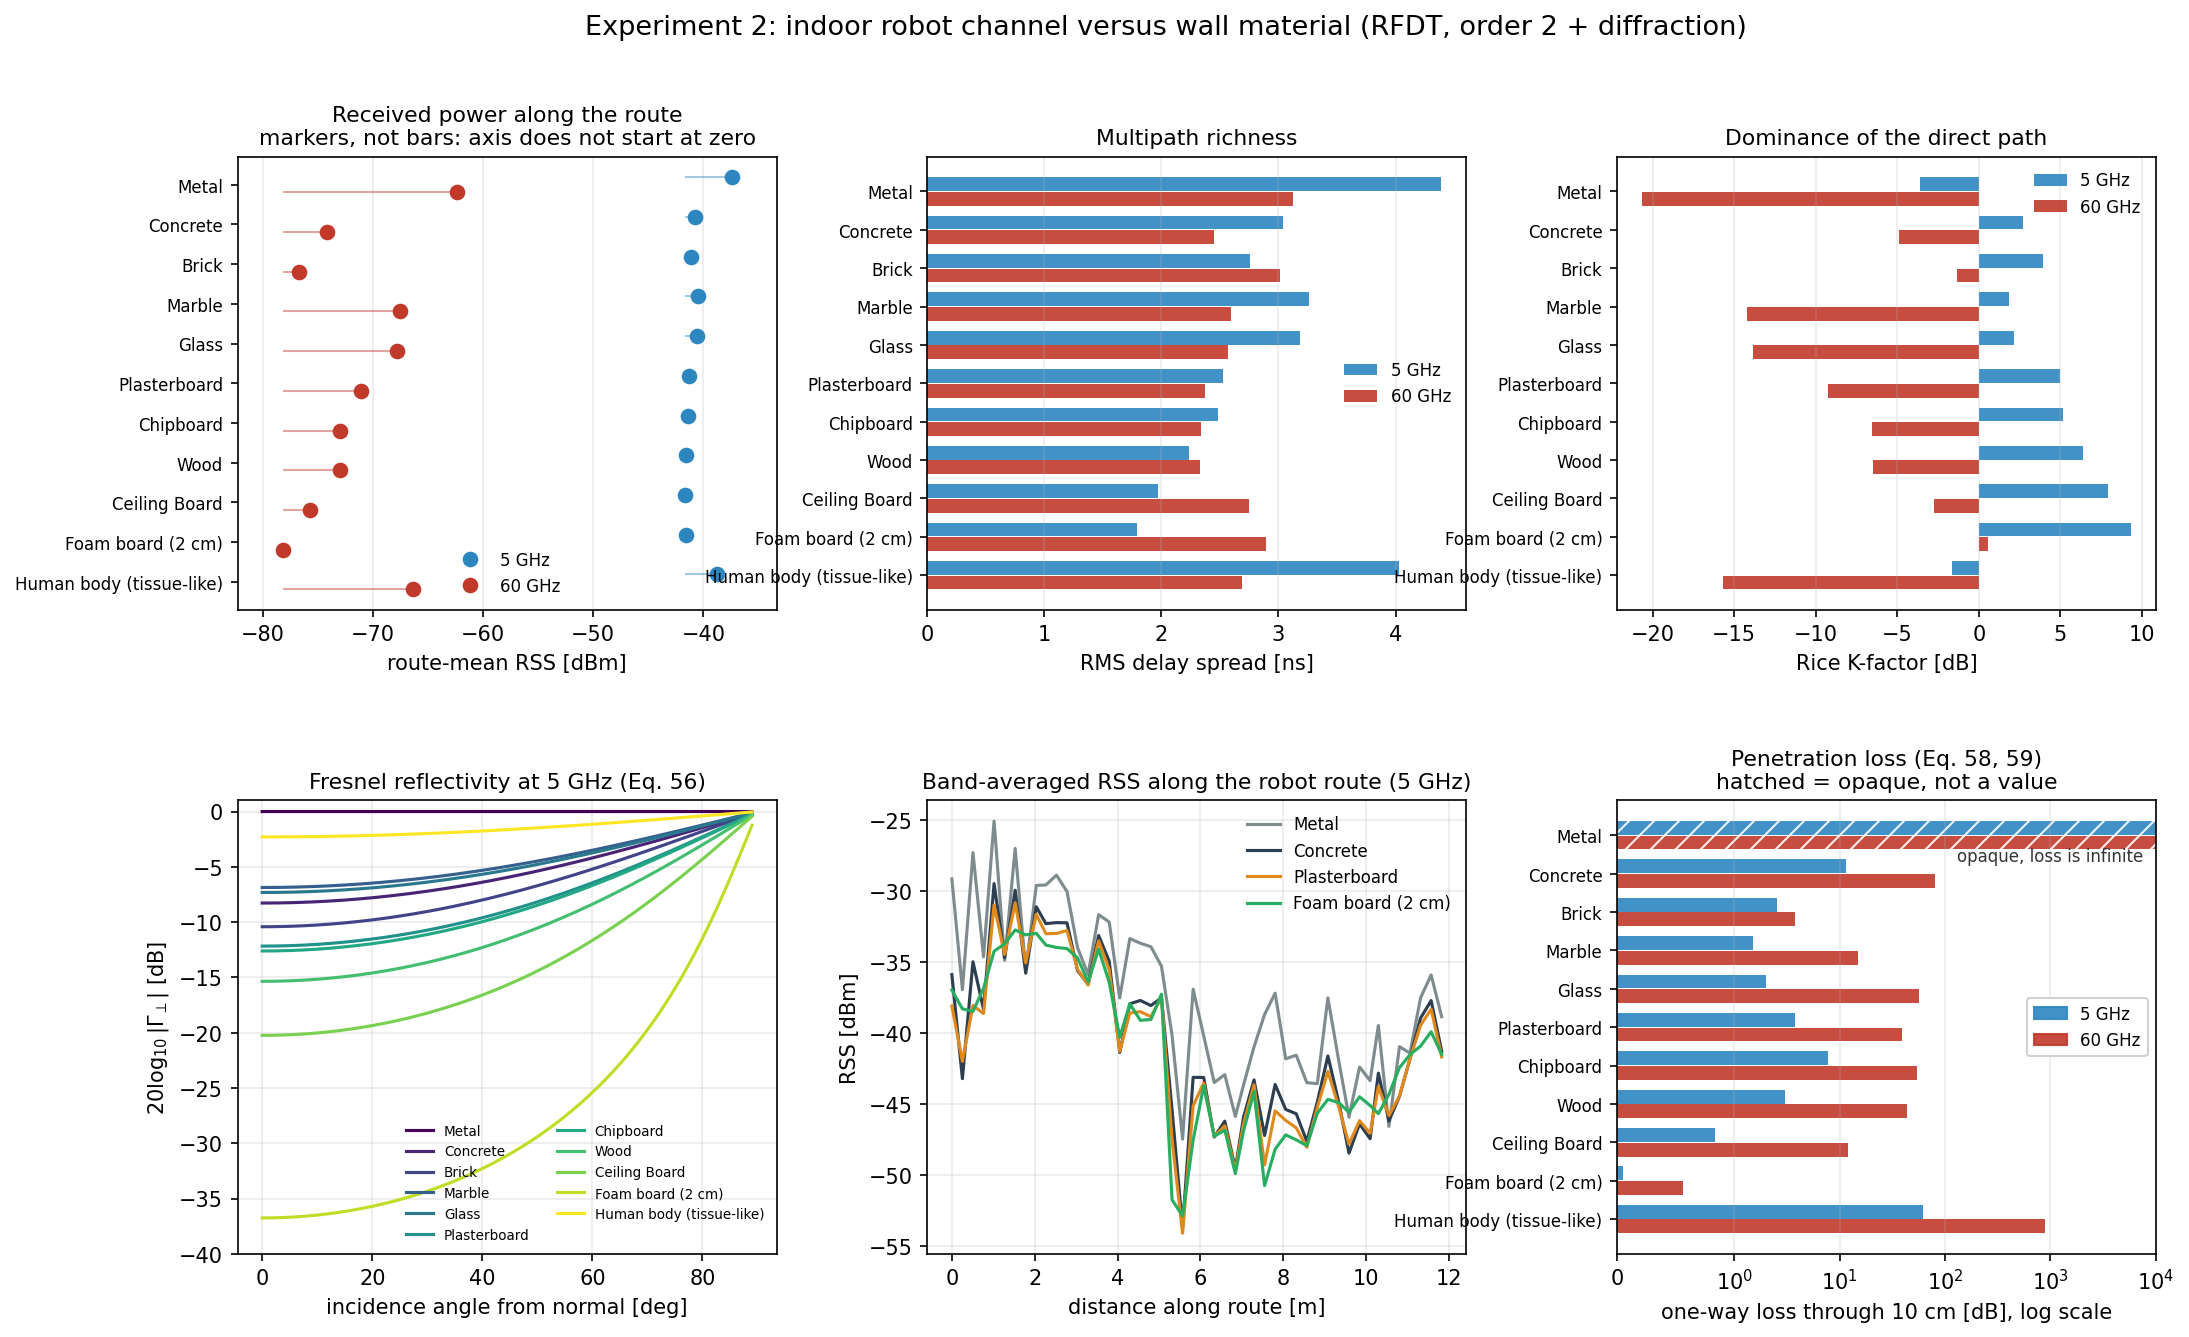

The data file committed next to this chart (first rows):
band, frequency_ghz, material, source, in_validity_range, eps_real, sigma_S_per_m, loss_tangent, reflection_db_normal, reflection_db_45deg, penetration_loss_db_10cm, rss_mean_dbm, rss_std_db, fade_depth_db, delay_spread_ns, k_factor_db, coherence_bw_rule_of_thumb_mhz, angular_spread_deg, n_paths
5 GHz, 5.0, metal, ITU-R P.2040-1, True, 1.0, 10000000, 35950207, -0.002526, -0.001687, inf, -37.43, 5.676, 22.4, 4.385, -3.604, 47.87, 59.23, 112
5 GHz, 5.0, concrete, ITU-R P.2040-1, True, 5.24, 0.1627, 0.1116, -8.275, -5.911, 11.61, -40.79, 5.861, 24.25, 3.042, 2.717, 67.27, 37.95, 112
5 GHz, 5.0, brick, ITU-R P.2040-1, True, 3.91, 0.03079, 0.02831, -10.42, -7.383, 2.547, -41.12, 5.809, 23.66, 2.754, 3.907, 74.57, 33.03, 112
5 GHz, 5.0, marble, ITU-R P.2040-1, True, 7.074, 0.02442, 0.01241, -6.868, -4.918, 1.502, -40.47, 5.875, 24.29, 3.259, 1.827, 62.87, 41.39, 112
5 GHz, 5.0, glass, ITU-R P.2040-1, True, 6.31, 0.03108, 0.01771, -7.319, -5.25, 2.024, -40.58, 5.868, 24.27, 3.186, 2.13, 64.27, 40.26, 112
5 GHz, 5.0, plasterboard, ITU-R P.2040-1, True, 2.73, 0.03856, 0.05077, -12.17, -8.925, 3.817, -41.34, 5.772, 23.28, 2.526, 4.957, 82.12, 28.83, 112
5 GHz, 5.0, chipboard, ITU-R P.2040-1, True, 2.58, 0.07615, 0.1061, -12.61, -9.256, 7.746, -41.38, 5.772, 23.23, 2.48, 5.166, 83.88, 27.98, 112
5 GHz, 5.0, wood, ITU-R P.2040-1, True, 1.99, 0.02638, 0.04765, -15.35, -11.47, 3.059, -41.54, 5.741, 22.62, 2.235, 6.375, 95.3, 23.25, 112
5 GHz, 5.0, ceiling_board, ITU-R P.2040-1, True, 1.48, 0.006206, 0.01507, -20.24, -15.58, 0.8346, -41.64, 5.731, 21.66, 1.974, 7.898, 113.3, 17.63, 112
5 GHz, 5.0, foam_board, approx, True, 1.06, 0.0002949, 0.001, -36.75, -30.96, 0.04686, -41.55, 5.75, 20.13, 1.787, 9.356, 132.8, 12.62, 112
5 GHz, 5.0, human_body, approx, True, 56.5, 2.867, 0.1825, -2.296, -1.626, 62.16, -38.77, 5.824, 23.61, 4.03, -1.62, 51.68, 53.17, 112
60 GHz, 60.0, metal, ITU-R P.2040-1, True, 1.0, 10000000, 2995851, -0.07564, -0.03932, inf, -62.36, 9.894, 44.96, 3.125, -20.69, 92.67, 38.13, 112
60 GHz, 60.0, concrete, ITU-R P.2040-1, True, 5.24, 1.136, 0.06497, -20.67, -14.82, 81.18, -74.17, 16.18, 45.53, 2.447, -4.92, 100.9, 20.94, 112
60 GHz, 60.0, brick, ITU-R P.2040-1, False, 3.91, 0.04582, 0.003511, -28.59, -22.81, 3.791, -76.73, 18.33, 46.9, 3.017, -1.316, 102.2, 20.49, 112
60 GHz, 60.0, marble, ITU-R P.2040-1, True, 7.074, 0.2439, 0.01033, -6.937, -4.952, 15.01, -67.56, 11.98, 45.19, 2.591, -14.2, 86.91, 31.73, 112
60 GHz, 60.0, glass, ITU-R P.2040-1, True, 6.31, 0.8669, 0.04116, -7.325, -5.251, 56.45, -67.82, 12.11, 45.14, 2.571, -13.85, 87.18, 31.31, 112
60 GHz, 60.0, plasterboard, ITU-R P.2040-1, True, 2.73, 0.3981, 0.04369, -13.23, -9.467, 39.41, -71.14, 14.05, 45.1, 2.369, -9.255, 94.89, 25.02, 112
60 GHz, 60.0, chipboard, ITU-R P.2040-1, True, 2.58, 0.529, 0.06142, -18.19, -12.39, 53.85, -73.04, 15.35, 45.34, 2.342, -6.552, 99.24, 22.04, 112
60 GHz, 60.0, wood, ITU-R P.2040-1, True, 1.99, 0.3784, 0.05696, -17.62, -12.64, 43.87, -73.04, 15.32, 45.29, 2.33, -6.497, 100.2, 21.79, 112
60 GHz, 60.0, ceiling_board, ITU-R P.2040-1, True, 1.48, 0.08972, 0.01816, -25.75, -18.65, 12.07, -75.71, 17.43, 45.62, 2.745, -2.744, 102.1, 20.38, 112
60 GHz, 60.0, foam_board, approx, True, 1.06, 0.003538, 0.001, -39.03, -32.15, 0.5623, -78.21, 19.79, 51.59, 2.891, 0.5739, 104.3, 18.1, 112
60 GHz, 60.0, human_body, approx, True, 9.441, 17.16, 0.5445, -5.258, -3.74, 883.6, -66.41, 11.36, 44.36, 2.69, -15.7, 86.36, 33.55, 112
